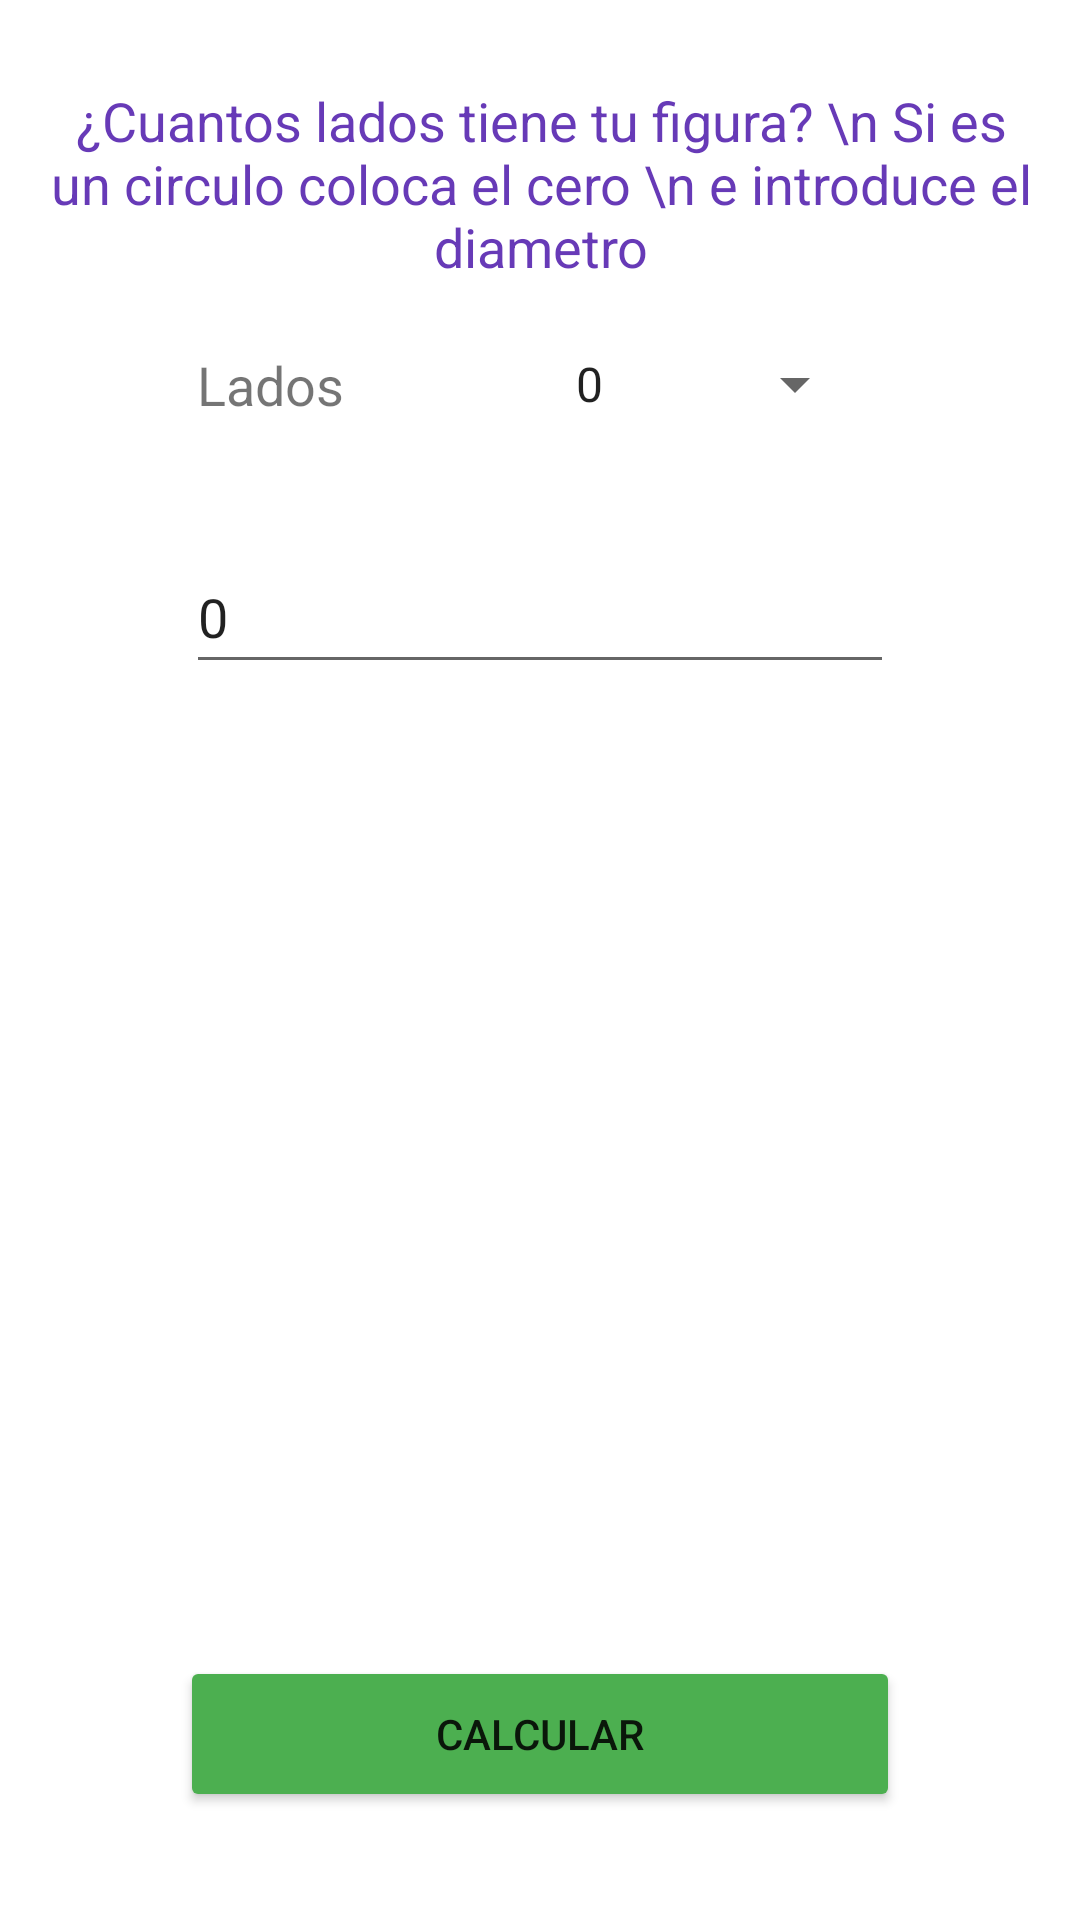

Android layout source for this screen:
<!-- AndroidManifest.xml: application theme Theme.PracticasAlumnos -->
<!-- res/layout/activity_perimetros.xml -->
<?xml version="1.0" encoding="utf-8"?>
<androidx.constraintlayout.widget.ConstraintLayout xmlns:android="http://schemas.android.com/apk/res/android"
    xmlns:app="http://schemas.android.com/apk/res-auto"
    xmlns:tools="http://schemas.android.com/tools"
    android:layout_width="match_parent"
    android:layout_height="match_parent"
    tools:context=".Perimetros">

    <TextView
        android:id="@+id/textView2"
        android:layout_width="377dp"
        android:layout_height="68dp"
        android:layout_marginTop="28dp"
        android:text="¿Cuantos lados tiene tu figura? \n Si es un circulo coloca el cero \n e introduce el diametro"
        android:textAlignment="center"
        android:textColor="#673AB7"
        android:textSize="18dp"
        app:layout_constraintEnd_toEndOf="parent"
        app:layout_constraintStart_toStartOf="parent"
        app:layout_constraintTop_toTopOf="parent" />

    <Spinner
        android:id="@+id/lados"
        android:layout_width="137dp"
        android:layout_height="48dp"
        android:layout_marginTop="8dp"
        android:entries="@array/lados"
        android:textAlignment="center"
        app:layout_constraintEnd_toEndOf="parent"
        app:layout_constraintHorizontal_bias="0.682"
        app:layout_constraintStart_toStartOf="parent"
        app:layout_constraintTop_toBottomOf="@+id/textView2" />

    <EditText
        android:id="@+id/txt0"
        android:layout_width="236dp"
        android:layout_height="48dp"
        android:layout_marginTop="28dp"
        android:ems="10"
        android:text="0"
        android:hint="Lado 1"
        android:inputType="numberDecimal"
        app:layout_constraintEnd_toEndOf="parent"
        app:layout_constraintStart_toStartOf="parent"
        app:layout_constraintTop_toBottomOf="@+id/lados" />

    <EditText
        android:id="@+id/txt1"
        android:layout_width="236dp"
        android:layout_height="48dp"
        android:layout_marginTop="12dp"
        android:ems="10"
        android:text="0"
        android:hint="Lado 2"
        android:visibility="invisible"
        android:inputType="numberDecimal"
        app:layout_constraintEnd_toEndOf="parent"
        app:layout_constraintHorizontal_bias="0.502"
        app:layout_constraintStart_toStartOf="parent"
        app:layout_constraintTop_toBottomOf="@+id/txt0" />

    <EditText
        android:id="@+id/txt2"
        android:layout_width="236dp"
        android:layout_height="48dp"
        android:layout_marginTop="12dp"
        android:ems="10"
        android:text="0"
        android:visibility="invisible"
        android:hint="Lado 3"
        android:inputType="numberDecimal"
        app:layout_constraintEnd_toEndOf="parent"
        app:layout_constraintStart_toStartOf="parent"
        app:layout_constraintTop_toBottomOf="@+id/txt1" />

    <EditText
        android:id="@+id/txt3"
        android:layout_width="236dp"
        android:layout_height="48dp"
        android:layout_marginTop="16dp"
        android:ems="10"
        android:text="0"
        android:visibility="invisible"
        android:hint="Lado 4"
        android:inputType="numberDecimal"
        app:layout_constraintEnd_toEndOf="parent"
        app:layout_constraintStart_toStartOf="parent"
        app:layout_constraintTop_toBottomOf="@+id/txt2" />

    <EditText
        android:id="@+id/txt4"
        android:layout_width="236dp"
        android:layout_height="48dp"
        android:layout_marginTop="12dp"
        android:ems="10"
        android:text="0"
        android:hint="Lado 5"
        android:visibility="invisible"
        android:inputType="numberDecimal"
        app:layout_constraintEnd_toEndOf="parent"
        app:layout_constraintStart_toStartOf="parent"
        app:layout_constraintTop_toBottomOf="@+id/txt3" />

    <EditText
        android:id="@+id/txt5"
        android:layout_width="236dp"
        android:layout_height="48dp"
        android:layout_marginTop="8dp"
        android:ems="10"
        android:text="0"
        android:hint="Lado 6"
        android:visibility="invisible"
        android:inputType="numberDecimal"
        app:layout_constraintEnd_toEndOf="parent"
        app:layout_constraintStart_toStartOf="parent"
        app:layout_constraintTop_toBottomOf="@+id/txt4" />

    <Button
        android:id="@+id/btncalcular"
        android:layout_width="240dp"
        android:layout_height="52dp"
        android:layout_marginTop="24dp"
        android:backgroundTint="#4CAF50"
        android:text="Calcular"
        app:layout_constraintEnd_toEndOf="parent"
        app:layout_constraintStart_toStartOf="parent"
        app:layout_constraintTop_toBottomOf="@+id/txt5" />

    <TextView
        android:id="@+id/lblresultado"
        android:layout_width="match_parent"
        android:layout_height="wrap_content"
        android:layout_marginTop="32dp"
        android:text="El perimetro es: "
        android:textColor="#E91E63"
        android:textSize="20dp"
        app:layout_constraintTop_toBottomOf="@+id/btncalcular"
        tools:layout_editor_absoluteX="0dp" />

    <TextView
        android:id="@+id/textView4"
        android:layout_width="wrap_content"
        android:layout_height="wrap_content"
        android:layout_marginTop="20dp"
        android:text="Lados"
        android:textSize="18dp"
        app:layout_constraintEnd_toStartOf="@+id/lados"
        app:layout_constraintHorizontal_bias="0.637"
        app:layout_constraintStart_toStartOf="parent"
        app:layout_constraintTop_toBottomOf="@+id/textView2" />

</androidx.constraintlayout.widget.ConstraintLayout>
<!-- resources referenced by this layout -->
<resources>
  <string-array name="lados">
          <item>0</item>
          <item>3</item>
          <item>4</item>
          <item>5</item>
          <item>6</item>
      </string-array>
  <style name="Theme.PracticasAlumnos" parent="Theme.MaterialComponents.DayNight.DarkActionBar">
          
          <item name="colorPrimary">@color/purple_500</item>
          <item name="colorPrimaryVariant">@color/purple_700</item>
          <item name="colorOnPrimary">@color/white</item>
          
          <item name="colorSecondary">@color/teal_200</item>
          <item name="colorSecondaryVariant">@color/teal_700</item>
          <item name="colorOnSecondary">@color/black</item>
          
          <item name="android:statusBarColor" tools:targetApi="l">?attr/colorPrimaryVariant</item>
          
      </style>
  <!-- not gathered from this repository: default colours our renderer supplied (Android Studio template values) -->
  <color name="purple_500">#FF6200EE</color>
  <color name="purple_700">#FF3700B3</color>
  <color name="teal_200">#FF03DAC5</color>
  <color name="teal_700">#FF018786</color>
  <color name="black">#FF000000</color>
  <color name="white">#FFFFFFFF</color>
</resources>
